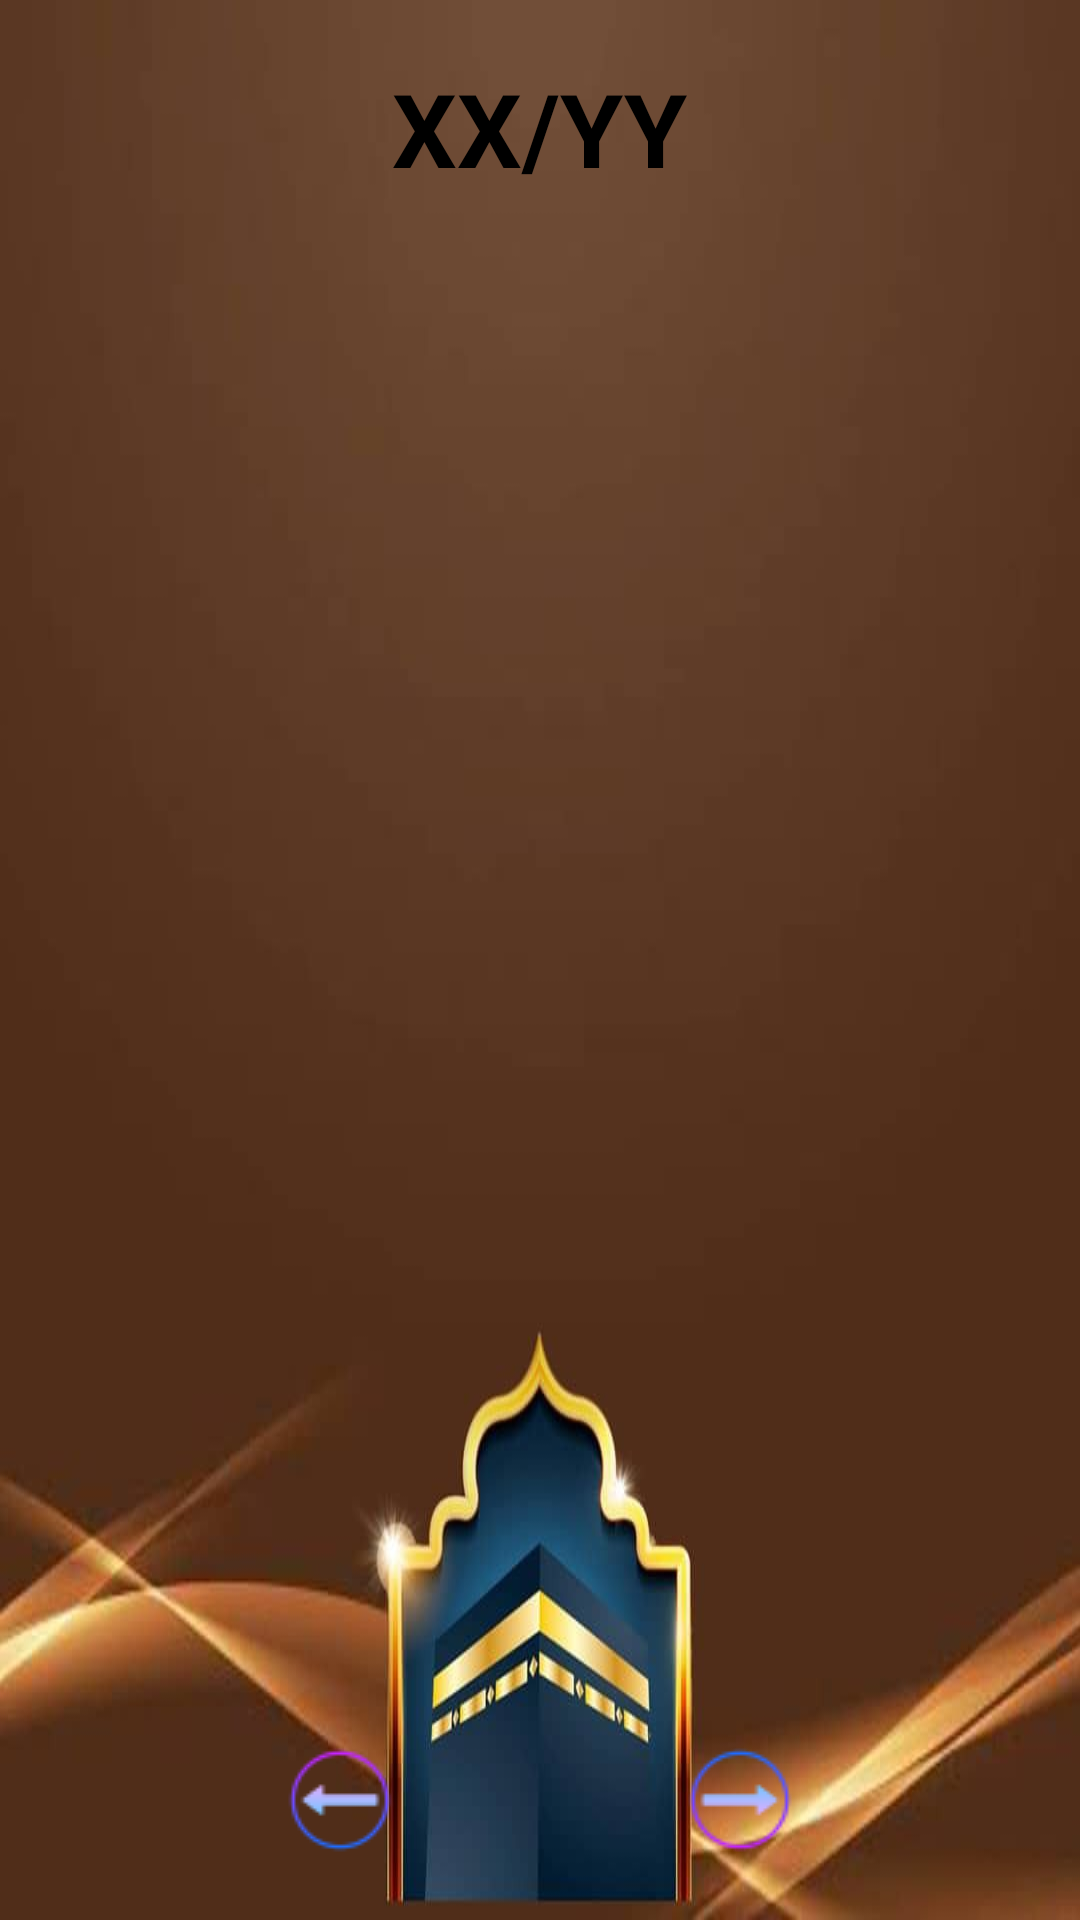

Android layout source for this screen:
<!-- AndroidManifest.xml: application theme Theme.Abc -->
<!-- res/layout/fragment_slideshow.xml -->
<?xml version="1.0" encoding="utf-8"?>
<LinearLayout xmlns:android="http://schemas.android.com/apk/res/android"
    xmlns:app="http://schemas.android.com/apk/res-auto"
    xmlns:tools="http://schemas.android.com/tools"
    android:layout_width="match_parent"
    android:layout_height="match_parent"
    android:background="@drawable/back2"
    android:orientation="vertical"
    android:weightSum="8"
    tools:context=".MainActivity">

    <LinearLayout
        android:layout_width="match_parent"
        android:layout_height="0dp"
        android:layout_weight="1"
        android:orientation="horizontal"
        android:weightSum="2">

        <TextView
            android:id="@+id/XX"
            android:layout_width="wrap_content"
            android:layout_height="match_parent"
            android:layout_weight="1"
            android:paddingTop="20dp"
            android:text="XX/"
            android:textAlignment="viewEnd"
            android:textColor="#000000"
            android:textSize="34sp"
            android:textStyle="bold" />

        <TextView
            android:id="@+id/YY"
            android:layout_width="wrap_content"
            android:layout_height="match_parent"
            android:layout_weight="1"
            android:paddingTop="20dp"
            android:text="YY"
            android:textColor="#000000"
            android:textSize="34sp"
            android:textStyle="bold" />
    </LinearLayout>



    <LinearLayout
        android:layout_width="match_parent"
        android:layout_height="0dp"
        android:layout_weight="6"
        android:orientation="vertical">

        <TextView
            android:id="@+id/disp"
            android:layout_width="match_parent"
            android:layout_height="match_parent"
            android:layout_weight="4"
            android:textAlignment="viewEnd"
            android:paddingTop="190dp"
            android:textColor="#5a020b"
            android:textSize="26sp"
            android:textStyle="bold" />
        <TextView
            android:id="@+id/disp2"
            android:layout_width="match_parent"
            android:layout_height="match_parent"
            android:layout_weight="4"
            android:textAlignment="viewStart"
            android:textColor="#5a020b"
            android:textSize="26sp"
            android:textStyle="bold" />

    </LinearLayout>

    <LinearLayout
        android:layout_width="match_parent"
        android:layout_height="0dp"
        android:layout_weight="1"
        android:gravity="center"
        android:orientation="horizontal"
        android:weightSum="3">

        <ImageView
            android:id="@+id/prevv"
            android:layout_width="wrap_content"
            android:layout_height="wrap_content"
            android:layout_weight="1"
            app:srcCompat="@drawable/back" />

        <ImageView
            android:id="@+id/nextt"
            android:layout_width="wrap_content"
            android:layout_height="wrap_content"
            android:layout_weight="1"
            app:srcCompat="@drawable/nexxt" />
    </LinearLayout>
</LinearLayout>
<!-- resources referenced by this layout -->
<resources>
  <!-- drawable back: png bitmap (drawable, 1501 bytes) -->
  <!-- drawable back2: jpg bitmap (drawable, 27027 bytes) -->
  <!-- drawable nexxt: png bitmap (drawable, 1355 bytes) -->
  <style name="Theme.Abc" parent="Theme.MaterialComponents.DayNight.DarkActionBar">
          
          <item name="colorPrimary">@color/purple_500</item>
          <item name="colorPrimaryVariant">@color/purple_700</item>
          <item name="colorOnPrimary">@color/white</item>
          
          <item name="colorSecondary">@color/teal_200</item>
          <item name="colorSecondaryVariant">@color/teal_700</item>
          <item name="colorOnSecondary">@color/black</item>
          
          <item name="android:statusBarColor" tools:targetApi="l">?attr/colorPrimaryVariant</item>
          
      </style>
  <color name="purple_500">#FF6200EE</color>
  <color name="purple_700">#FF3700B3</color>
  <color name="white">#FFFFFFFF</color>
  <color name="teal_200">#FF03DAC5</color>
  <color name="teal_700">#FF018786</color>
  <color name="black">#FF000000</color>
</resources>
